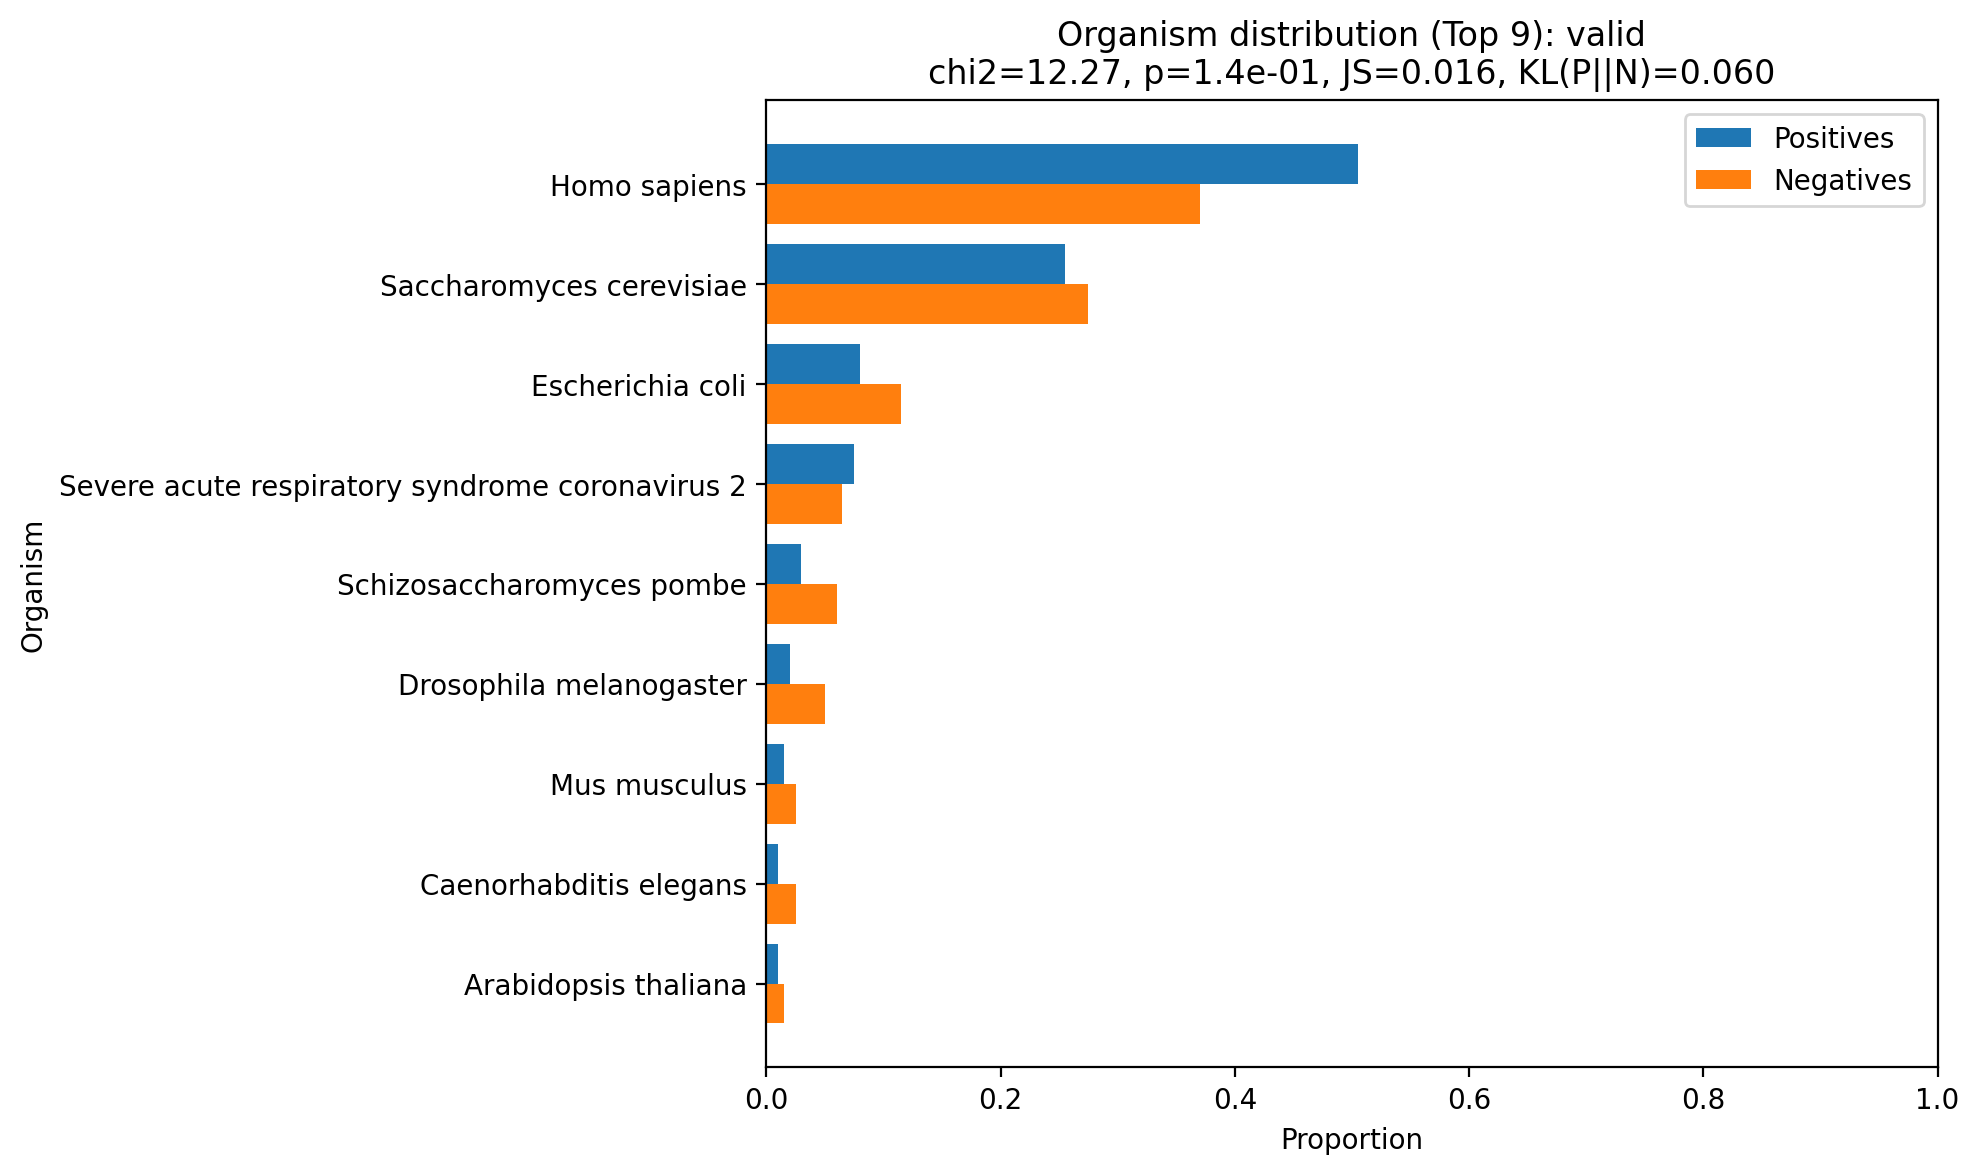

The table this chart was drawn from, first rows:
organism, pos_count, neg_count, pos_prop, neg_prop
Arabidopsis thaliana, 2, 3, 0.01, 0.015
Caenorhabditis elegans, 2, 5, 0.01, 0.025
Drosophila melanogaster, 4, 10, 0.02, 0.05
Escherichia coli, 16, 23, 0.08, 0.115
Homo sapiens, 101, 74, 0.505, 0.37
Mus musculus, 3, 5, 0.015, 0.025
Saccharomyces cerevisiae, 51, 55, 0.255, 0.275
Schizosaccharomyces pombe, 6, 12, 0.03, 0.06
Severe acute respiratory syndrome corona…, 15, 13, 0.075, 0.065
